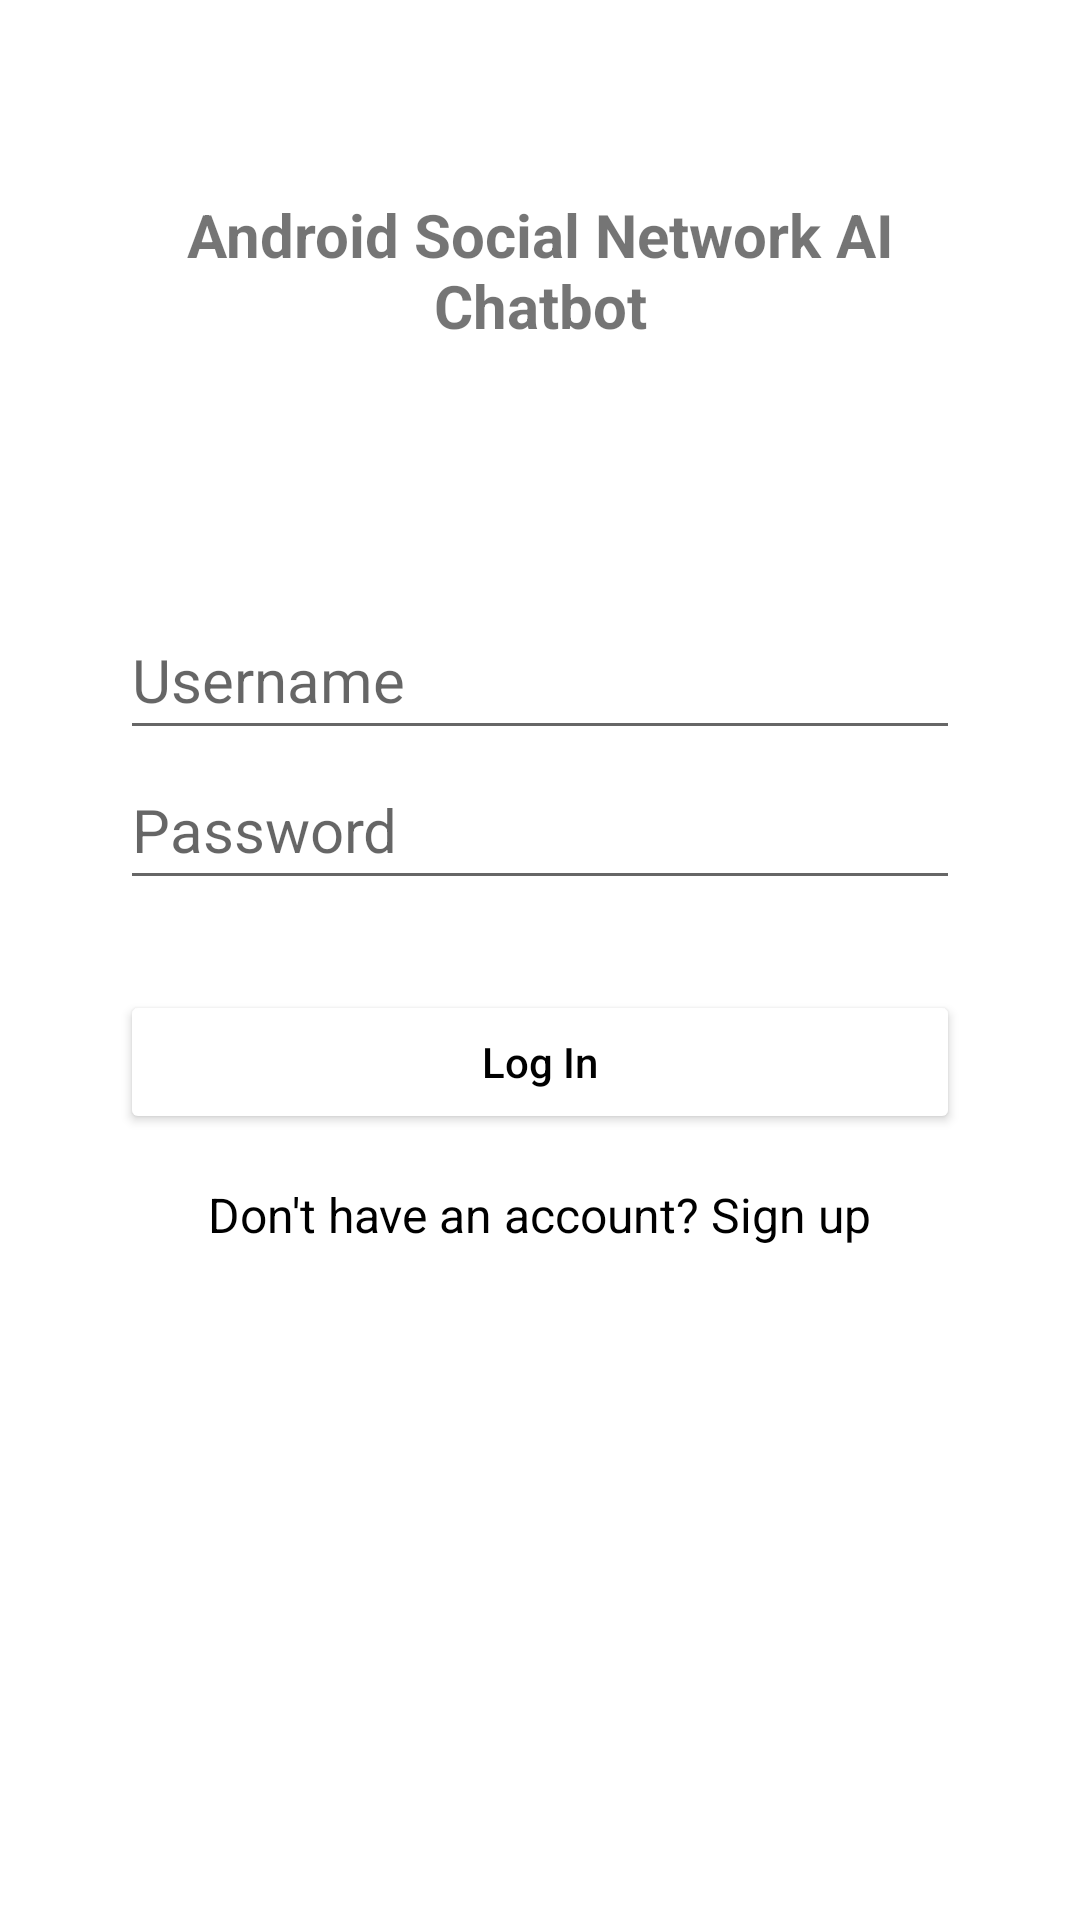

Here is an Android app screen rendered from its layout file. Give the layout XML and the strings, colors and styles it references.
<!-- AndroidManifest.xml: application theme Theme.AndroidSocialNetworkAIChatbot -->
<!-- res/layout/activity_login.xml -->
<?xml version="1.0" encoding="utf-8"?>
<LinearLayout xmlns:android="http://schemas.android.com/apk/res/android"
    xmlns:app="http://schemas.android.com/apk/res-auto"
    xmlns:tools="http://schemas.android.com/tools"
    android:layout_width="match_parent"
    android:layout_height="match_parent"
    android:orientation="vertical"
    android:id="@+id/login_container"
    android:padding="40dp"
    tools:context=".LoginActivity">


    <TextView
        android:layout_width="match_parent"
        android:layout_height="100dp"
        android:layout_marginBottom="60dp"
        android:gravity="center"
        android:text="@string/app_name"
        android:textColor="@color/brown"
        android:textSize="20sp"
        android:textStyle="bold" />



    <EditText
        android:layout_width="match_parent"
        android:layout_height="50dp"
        android:hint="Username"
        android:textColor="#FF000000"
        android:textSize="20sp"
        android:backgroundTint="@color/dark_pink"
        android:id="@+id/user_name"
        android:drawablePadding="10dp"
        />


    <EditText
        android:layout_width="match_parent"
        android:layout_height="50dp"
        android:hint="Password"
        android:textColor="#FF000000"
        android:textSize="20sp"
        android:backgroundTint="@color/dark_pink"
        android:inputType="textPassword"
        android:id="@+id/user_password"
        android:drawablePadding="10dp"
        />

    <Button
        android:id="@+id/login_btn"
        android:layout_width="match_parent"
        android:layout_height="wrap_content"
        android:layout_marginTop="30dp"
        android:backgroundTint="@color/dark_pink"
        android:text="Log In"
        android:textAllCaps="false"
        android:textColor="@color/black" />



    <TextView
        android:layout_width="wrap_content"
        android:layout_height="wrap_content"
        android:layout_gravity="center"
        android:layout_marginTop="16dp"
        android:text="Don't have an account? Sign up"
        android:textColor="@color/black"
        android:textSize="16sp"
        android:id="@+id/sign_up_btn"/>


</LinearLayout>
<!-- resources referenced by this layout -->
<resources>
  <string name="app_name">Android Social Network AI Chatbot</string>
  <style name="Theme.AndroidSocialNetworkAIChatbot" parent="Theme.MaterialComponents.DayNight.NoActionBar">
          
          <item name="colorPrimary">@color/purple_500</item>
          <item name="colorPrimaryVariant">@color/dark_pink</item>
          <item name="colorOnPrimary">@color/white</item>
  
          
          <item name="colorSecondary">@color/teal_200</item>
          <item name="colorSecondaryVariant">@color/teal_700</item>
          <item name="colorOnSecondary">@color/black</item>
          
          <item name="android:statusBarColor" tools:targetApi="l">@color/dark_pink</item>
          
      </style>
  <!-- not gathered from this repository: default colours our renderer supplied (Android Studio template values) -->
  <color name="purple_500">#FF6200EE</color>
  <color name="teal_200">#FF03DAC5</color>
  <color name="teal_700">#FF018786</color>
  <color name="black">#FF000000</color>
  <color name="white">#FFFFFFFF</color>
</resources>
